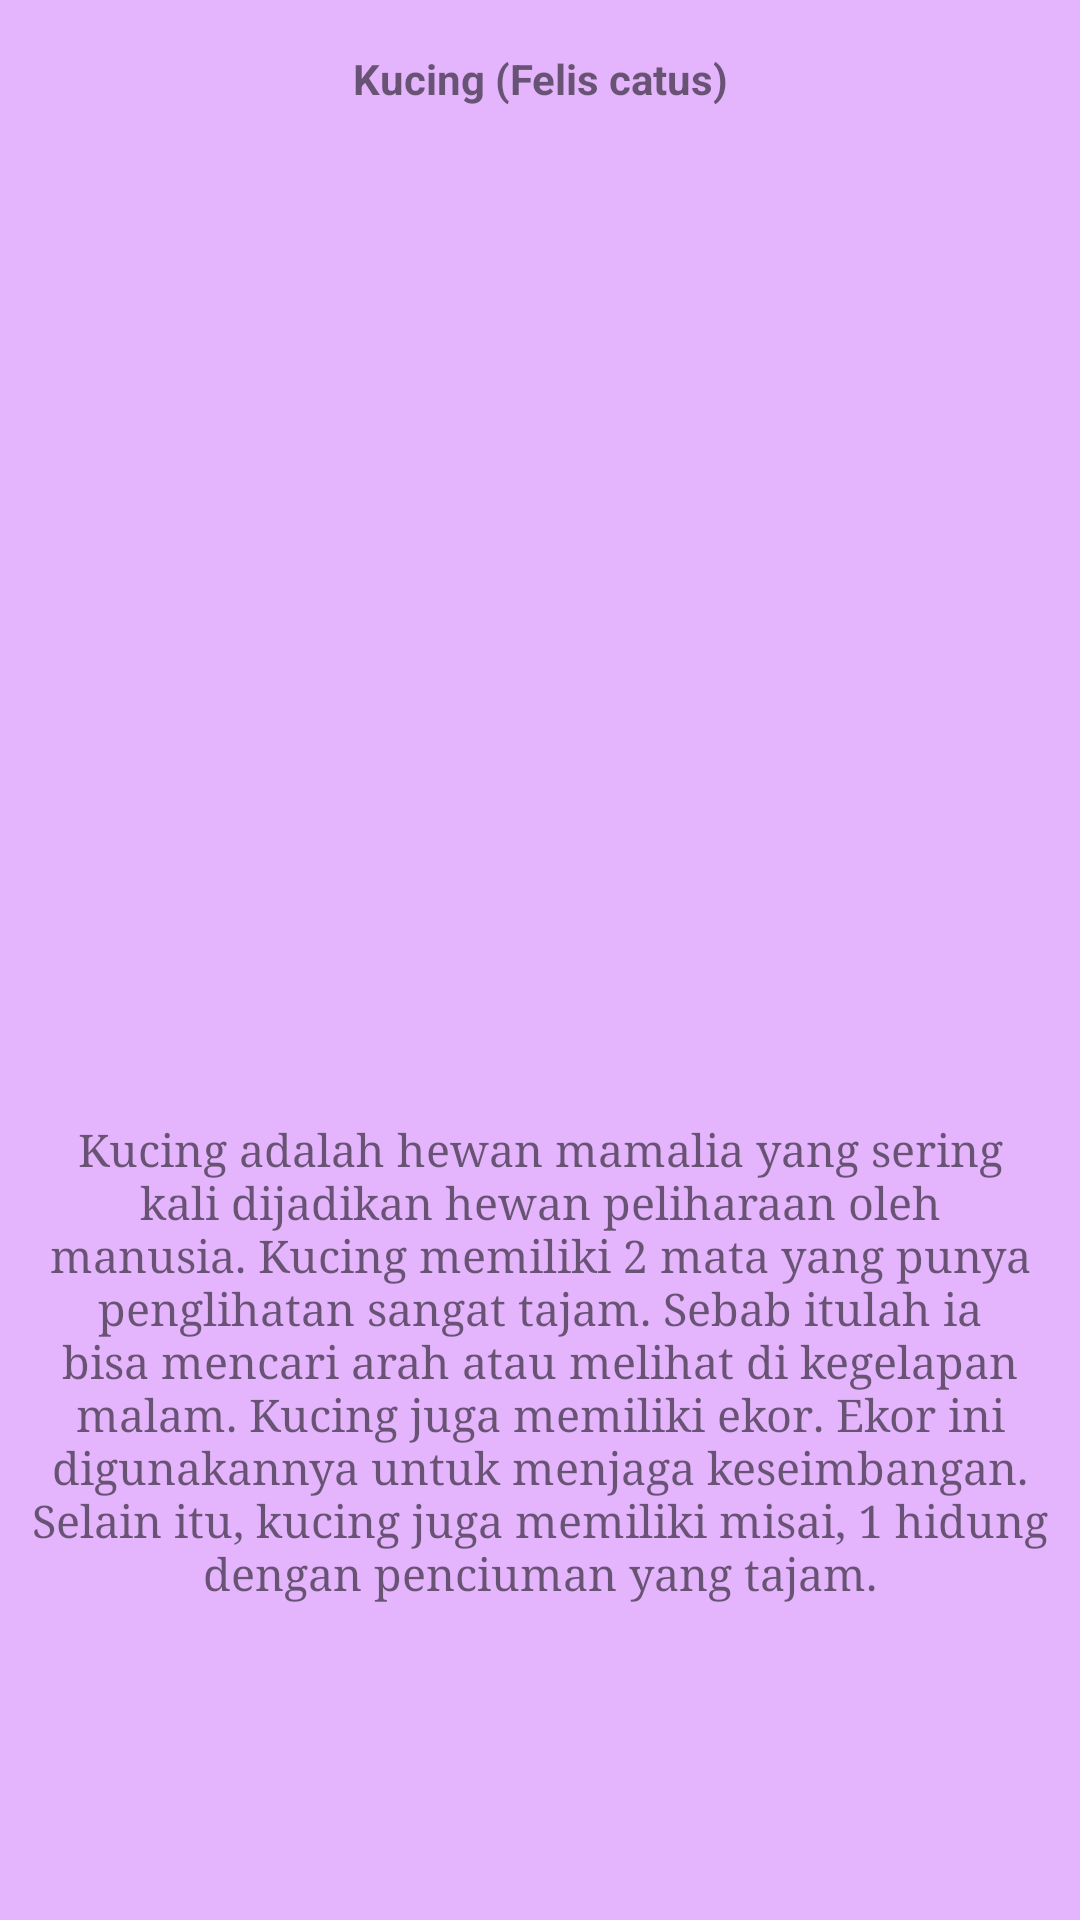

Android layout source for this screen:
<!-- AndroidManifest.xml: application theme AppTheme -->
<!-- res/layout/fragment_cat.xml -->
<?xml version="1.0" encoding="utf-8"?>
<androidx.constraintlayout.widget.ConstraintLayout xmlns:android="http://schemas.android.com/apk/res/android"
    xmlns:app="http://schemas.android.com/apk/res-auto"
    xmlns:tools="http://schemas.android.com/tools"
    android:layout_width="match_parent"
    android:layout_height="match_parent"
    android:background="@color/bg_screen5"
    tools:context=".fragments.CatFragment">

    

    <ImageView
        android:id="@+id/imageView2"
        android:layout_width="272dp"
        android:layout_height="294dp"
        android:src="@drawable/cat"
        app:layout_constraintBottom_toBottomOf="parent"
        app:layout_constraintEnd_toEndOf="parent"
        app:layout_constraintHorizontal_bias="0.496"
        app:layout_constraintStart_toStartOf="parent"
        app:layout_constraintTop_toTopOf="parent"
        app:layout_constraintVertical_bias="0.142" />

    <TextView
        android:id="@+id/textView2"
        android:layout_width="340dp"
        android:layout_height="327dp"
        android:text="Kucing adalah hewan mamalia yang sering kali dijadikan hewan peliharaan oleh manusia. Kucing memiliki 2 mata yang punya penglihatan sangat tajam. Sebab itulah ia bisa mencari arah atau melihat di kegelapan malam. Kucing juga memiliki ekor. Ekor ini digunakannya untuk menjaga keseimbangan. Selain itu, kucing juga memiliki misai, 1 hidung dengan penciuman yang tajam."
        android:typeface="serif"
        android:textSize="15dp"
        android:gravity="center"
        app:layout_constraintBottom_toBottomOf="parent"
        app:layout_constraintEnd_toEndOf="parent"
        app:layout_constraintHorizontal_bias="0.492"
        app:layout_constraintStart_toStartOf="parent"
        app:layout_constraintTop_toTopOf="parent"
        app:layout_constraintVertical_bias="0.928" />

    <TextView
        android:id="@+id/textView3"
        android:layout_width="match_parent"
        android:layout_height="44dp"
        android:text="Kucing (Felis catus)"
        android:gravity="center"
        android:textSize="14sp"
        android:textStyle="bold"
        android:typeface="sans"
        app:layout_constraintBottom_toTopOf="@+id/imageView2"
        app:layout_constraintEnd_toEndOf="parent"
        app:layout_constraintStart_toStartOf="parent"
        app:layout_constraintTop_toTopOf="parent"
        app:layout_constraintVertical_bias="0.888" />
</androidx.constraintlayout.widget.ConstraintLayout>
<!-- resources referenced by this layout -->
<resources>
  <color name="bg_screen5">#e4b5fc</color>
  <style name="AppTheme" parent="Theme.AppCompat.Light.DarkActionBar">
          
          <item name="colorPrimary">@color/colorPrimary</item>
          <item name="colorPrimaryDark">@color/colorPrimaryDark</item>
          <item name="colorAccent">@color/colorAccent</item>
          <item name="windowActionBar">false</item>
          <item name="windowNoTitle">true</item>
      </style>
  <color name="colorPrimary">#21222c</color>
  <color name="colorPrimaryDark">#21222c</color>
  <color name="colorAccent">#ff4081</color>
</resources>
